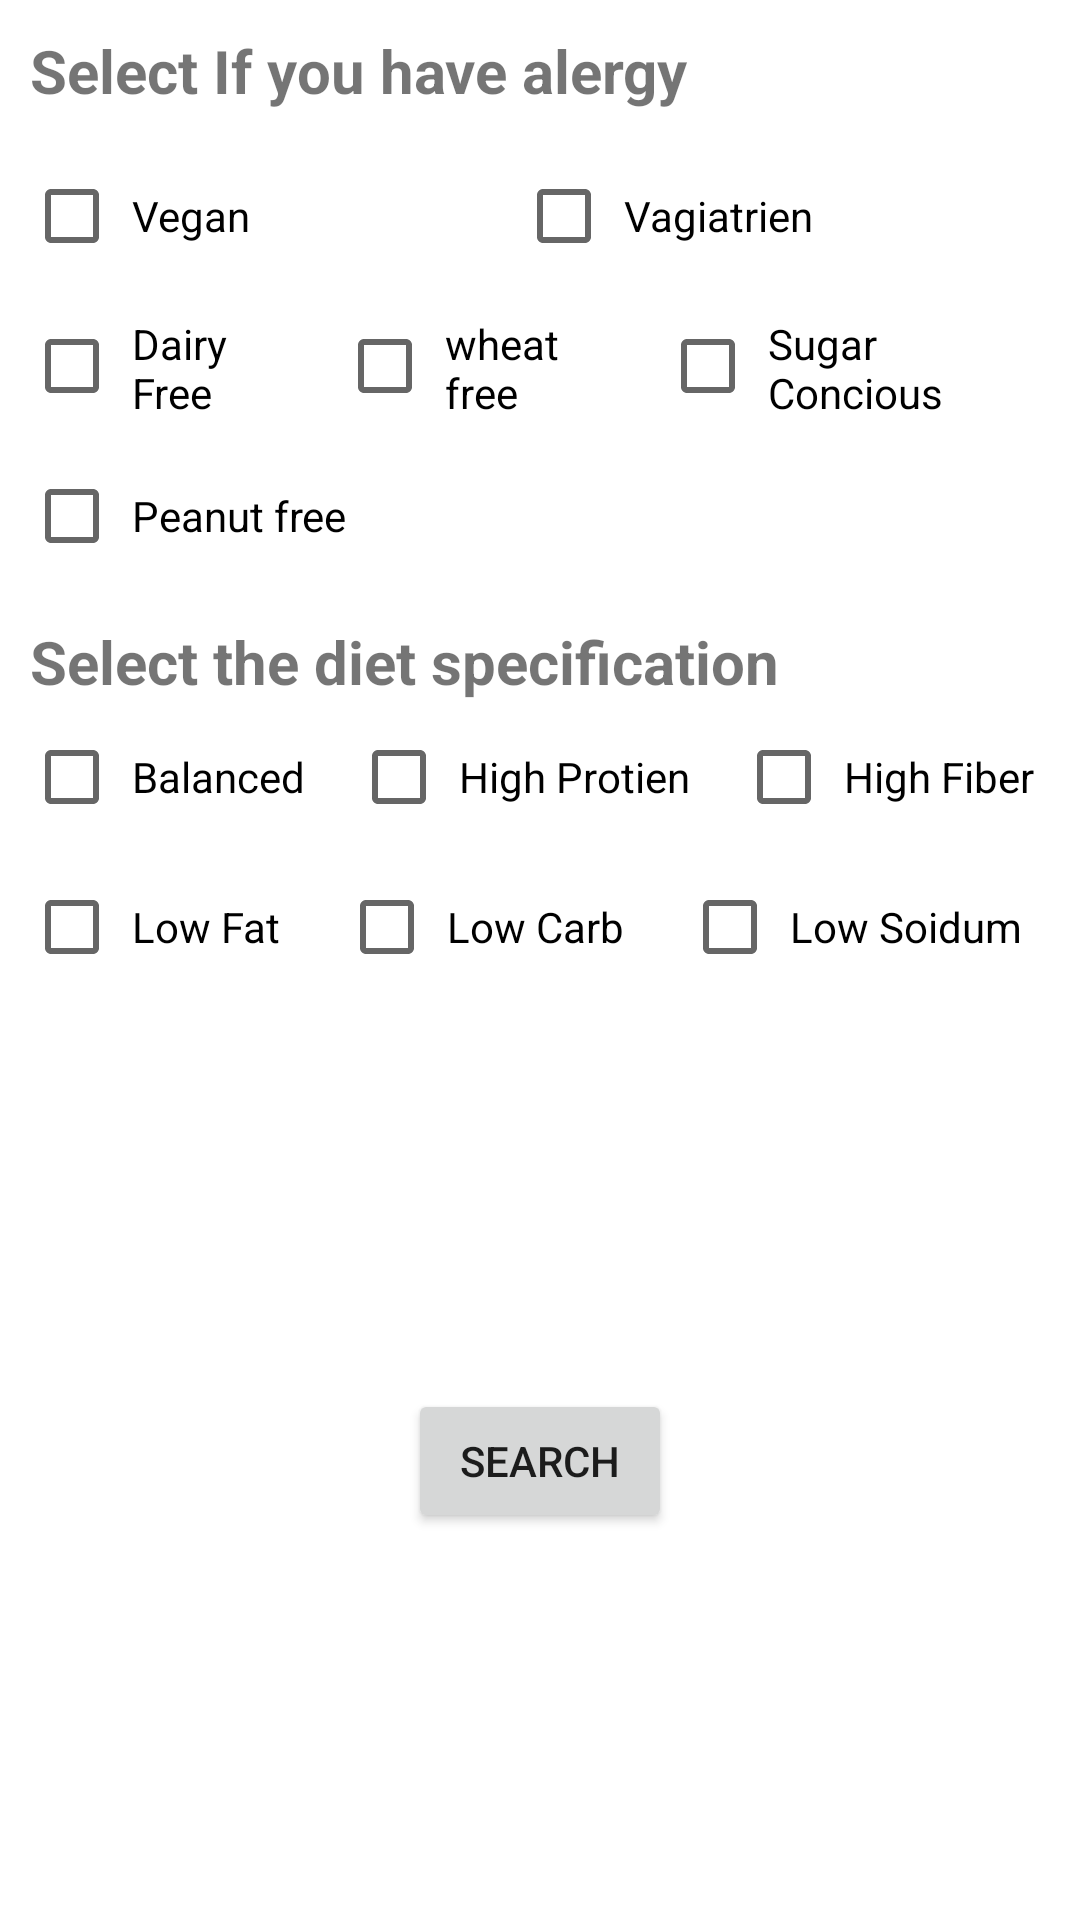

This screen was rendered from an Android layout file. Write that file and the resources it references.
<!-- AndroidManifest.xml: application theme Theme.Obesity2 -->
<!-- res/layout/custom_dailoge_foodselection.xml -->
<?xml version="1.0" encoding="utf-8"?>
<androidx.constraintlayout.widget.ConstraintLayout xmlns:android="http://schemas.android.com/apk/res/android"
    xmlns:app="http://schemas.android.com/apk/res-auto"
    xmlns:tools="http://schemas.android.com/tools"
    android:layout_width="match_parent"
    android:layout_height="match_parent"
    android:background="#FFFFFF">

    <Button
        android:id="@+id/recipeSearchbtn"
        android:layout_width="wrap_content"
        android:layout_height="wrap_content"
        android:text="Search"
        app:layout_constraintBottom_toBottomOf="parent"
        app:layout_constraintEnd_toEndOf="parent"
        app:layout_constraintStart_toStartOf="parent"
        app:layout_constraintTop_toBottomOf="@+id/linearLayout2" />

    <LinearLayout
        android:id="@+id/linearLayout2"
        android:layout_width="match_parent"
        android:layout_height="wrap_content"
        android:layout_marginStart="4dp"
        android:layout_marginEnd="4dp"
        android:orientation="vertical"
        app:layout_constraintEnd_toEndOf="parent"
        app:layout_constraintStart_toStartOf="parent"
        app:layout_constraintTop_toBottomOf="@+id/textView28">

        <LinearLayout
            android:layout_width="match_parent"
            android:layout_height="50dp"
            android:orientation="horizontal">

            <CheckBox
                android:id="@+id/balanced"
                android:layout_width="wrap_content"
                android:layout_height="wrap_content"
                android:layout_margin="4dp"
                android:layout_weight="1"
                android:minHeight="48dp"
                android:onClick="ondietFilter"
                android:padding="4dp"
                android:text="Balanced"
                tools:ignore="TouchTargetSizeCheck" />

            <CheckBox
                android:id="@+id/HighProtien"
                android:layout_width="wrap_content"
                android:layout_height="wrap_content"
                android:layout_margin="4dp"
                android:layout_weight="1"
                android:onClick="ondietFilter"
                android:padding="4dp"
                android:text="High Protien" />

            <CheckBox
                android:id="@+id/HighFiber"
                android:layout_width="wrap_content"
                android:layout_height="wrap_content"
                android:layout_margin="4dp"
                android:layout_weight="1"
                android:onClick="ondietFilter"
                android:padding="4dp"
                android:text="High Fiber" />
        </LinearLayout>

        <LinearLayout
            android:layout_width="match_parent"
            android:layout_height="50dp"
            android:orientation="horizontal">

            <CheckBox
                android:id="@+id/LowFat"
                android:layout_width="wrap_content"
                android:layout_height="wrap_content"
                android:layout_margin="4dp"
                android:layout_weight="1"
                android:onClick="ondietFilter"
                android:padding="4dp"
                android:text="Low Fat" />

            <CheckBox
                android:id="@+id/LowCarb"
                android:layout_width="wrap_content"
                android:layout_height="wrap_content"
                android:layout_margin="4dp"
                android:layout_weight="1"
                android:onClick="ondietFilter"
                android:padding="4dp"
                android:text="Low Carb" />

            <CheckBox
                android:id="@+id/LowSodium"
                android:layout_width="wrap_content"
                android:layout_height="wrap_content"
                android:layout_margin="4dp"
                android:layout_weight="1"
                android:onClick="ondietFilter"
                android:padding="4dp"
                android:text="Low Soidum" />
        </LinearLayout>
    </LinearLayout>

    <TextView
        android:id="@+id/textView28"
        android:layout_width="wrap_content"
        android:layout_height="wrap_content"
        android:layout_marginStart="10dp"
        android:layout_marginTop="10dp"
        android:text="Select the diet specification"
        android:textSize="20sp"
        android:textStyle="bold"
        app:layout_constraintStart_toStartOf="parent"
        app:layout_constraintTop_toBottomOf="@+id/linearLayout4" />

    <TextView
        android:id="@+id/textView24"
        android:layout_width="wrap_content"
        android:layout_height="wrap_content"
        android:layout_marginStart="10dp"
        android:layout_marginTop="10dp"
        android:text="Select If you have alergy"
        android:textSize="20sp"
        android:textStyle="bold"
        app:layout_constraintStart_toStartOf="parent"
        app:layout_constraintTop_toTopOf="parent" />

    <LinearLayout
        android:id="@+id/linearLayout4"
        android:layout_width="match_parent"
        android:layout_height="wrap_content"
        android:layout_marginStart="4dp"
        android:layout_marginTop="10dp"
        android:layout_marginEnd="4dp"
        android:orientation="vertical"
        app:layout_constraintEnd_toEndOf="parent"
        app:layout_constraintStart_toStartOf="parent"
        app:layout_constraintTop_toBottomOf="@+id/textView24">

        <LinearLayout
            android:layout_width="match_parent"
            android:layout_height="50dp"
            android:orientation="horizontal">

            <CheckBox
                android:id="@+id/vegan"
                android:layout_width="wrap_content"
                android:layout_height="wrap_content"
                android:layout_margin="4dp"
                android:layout_weight="1"
                android:onClick="ondietFilterss"
                android:padding="4dp"
                android:text="Vegan" />

            <CheckBox
                android:id="@+id/Vagiterian"
                android:layout_width="wrap_content"
                android:layout_height="wrap_content"
                android:layout_margin="4dp"
                android:layout_weight="1"
                android:onClick="ondietFilterss"
                android:padding="4dp"
                android:text="Vagiatrien" />

        </LinearLayout>

        <LinearLayout
            android:layout_width="match_parent"
            android:layout_height="50dp"
            android:orientation="horizontal">

            <CheckBox
                android:id="@+id/DairyFree"
                android:layout_width="wrap_content"
                android:layout_height="wrap_content"
                android:layout_margin="4dp"
                android:layout_weight="1"
                android:onClick="ondietFilterss"
                android:padding="4dp"
                android:text="Dairy Free" />

            <CheckBox
                android:id="@+id/WheatFree"
                android:layout_width="wrap_content"
                android:layout_height="wrap_content"
                android:layout_margin="4dp"
                android:layout_weight="1"
                android:onClick="ondietFilterss"
                android:padding="4dp"
                android:text="wheat free" />

            <CheckBox
                android:id="@+id/SugarConcious"
                android:layout_width="wrap_content"
                android:layout_height="wrap_content"
                android:layout_margin="4dp"
                android:layout_weight="1"
                android:onClick="ondietFilterss"
                android:padding="4dp"
                android:text="Sugar Concious" />
        </LinearLayout>

        <LinearLayout
            android:layout_width="match_parent"
            android:layout_height="50dp"
            android:orientation="horizontal">

            <CheckBox
                android:id="@+id/PeanutFree"
                android:layout_width="wrap_content"
                android:layout_height="wrap_content"
                android:layout_margin="4dp"
                android:layout_weight="1"
                android:onClick="ondietFilterss"
                android:padding="4dp"
                android:text="Peanut free" />

        </LinearLayout>
    </LinearLayout>

</androidx.constraintlayout.widget.ConstraintLayout>
<!-- resources referenced by this layout -->
<resources>
  <style name="Theme.Obesity2" parent="Theme.MaterialComponents.DayNight.DarkActionBar">
          
          <item name="colorPrimary">@color/purple_500</item>
          <item name="colorPrimaryVariant">@color/purple_700</item>
          <item name="colorOnPrimary">@color/white</item>
          
          <item name="colorSecondary">@color/teal_200</item>
          <item name="colorSecondaryVariant">@color/teal_700</item>
          <item name="colorOnSecondary">@color/black</item>
          
          <item name="android:statusBarColor" tools:targetApi="l">#3F51B5</item>
  
          
      </style>
  <!-- not gathered from this repository: default colours our renderer supplied (Android Studio template values) -->
  <color name="purple_500">#FF6200EE</color>
  <color name="purple_700">#FF3700B3</color>
  <color name="teal_200">#FF03DAC5</color>
  <color name="teal_700">#FF018786</color>
  <color name="black">#FF000000</color>
  <color name="white">#FFFFFFFF</color>
</resources>
